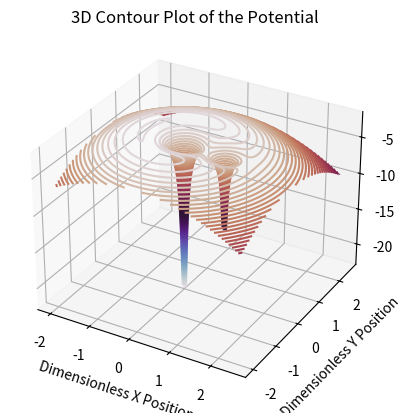

Python code for this plot:
#3 d plot of force

import matplotlib.pyplot as plt
import numpy as np
from mpl_toolkits import mplot3d


G = 1
M1= 2 #kg
M2= 1 #kg
M= M1+M2
a = 1 #m
q=M2/M1

#dimensionless
def phi1(x,y):
    r=(x_1**2+y**2)**.5                #one might be x/a
    return -((a/r)+(q/(((r/a)**2)-((2*x)/a)+((1)**2))**.5)+(((q+1)*r**2)/(2*a**2)))
            #a/r might be a/x

x_1 = np.array(np.linspace(-2, 2.5, 100))
y_1 = np.array(np.linspace(-2, 2.5, 100))
#z_1 = np.array(np.linspace(-2, 2.5, 100))

x_3d, y_3d = np.meshgrid(x_1, y_1)

ph1=phi1(x_3d, y_3d)

n=M2/(M1+M2)
L1= a*(1-((n/3)**.33))
L2= a*(1+((n/3)**.33))
L3=-a*(1-(((5*n)/12)**.33))


def force(x): #Force in 1-D - this is actually the magnitude of the force
    r1 = np.sqrt((x**2))
    r2 = np.sqrt(((x-a)**2))
    #return -np.abs(((-2)/((1+q)*(x**2)))+((2*q)/((1+q)*((1-x)**2)))+(2*(x-((q)/(1+q)))))
    #return -np.abs(((-2)/((1+q)*(x**2)))+((-2*q)/((1+q)*((x)**2)))+(2*(x-((q)/(1+q)))))
    #eqtn force
    return -np.abs(-((2*x)/((1+q)*((r1)**(3/2))))-(((2*q)*(x-a))/((1+q)*((r2)**(3/2))))+(2*(x-((q)/(1+q)))))
force1=force(x_1)

def force2x(x,y): #x- component of the force in 2D
    r1 = np.sqrt((x**2)+(y**2))
    r2 = np.sqrt(((x-a)**2)+(y**2))
    #return -np.abs(((-2)/((1+q)*(x**2)))+((2*q)/((1+q)*((1-x)**2)))+(2*(x-((q)/(1+q)))))
    #return -np.abs(((-2)/((1+q)*(x**2)))+((-2*q)/((1+q)*((x)**2)))+(2*(x-((q)/(1+q)))))
    return -(-((2*x)/((1+q)*((r1)**(3/2))))-(((2*q)*(x-a))/((1+q)*((r2)**(3/2))))+(2*(x-((q)/(1+q)))))

def force2y(x,y): #y- component of the force in 2D
    r1 = np.sqrt((x**2)+(y**2))
    r2 = np.sqrt(((x-a)**2)+(y**2))
    return -(-((2*y)/((1+q)*((r1)**(3/2))))-((2*q*y)/((1+q)*((r2)**(3/2))))+(2*y))
x_2d, y_2d = np.meshgrid(x_1, y_1)
force2_x=force2x(x_2d, y_2d)
force2_y=force2y(x_2d, y_2d)


force_mag = np.sqrt(force2_x**2+force2_y**2)

fig = plt.figure()
ax = plt.axes(projection='3d')
# ax.contour3D(x_1, y_1, ph1, 100, cmap='twilight')
ax.contour3D(x_1, y_1, ph1, 100, cmap = "twilight")
ax.set_xlabel('Dimensionless X Position')
ax.set_ylabel('Dimensionless Y Position')
ax.set_zlabel('Potential')
ax.set_title("3D Contour Plot of the Potential")
plt.show()
